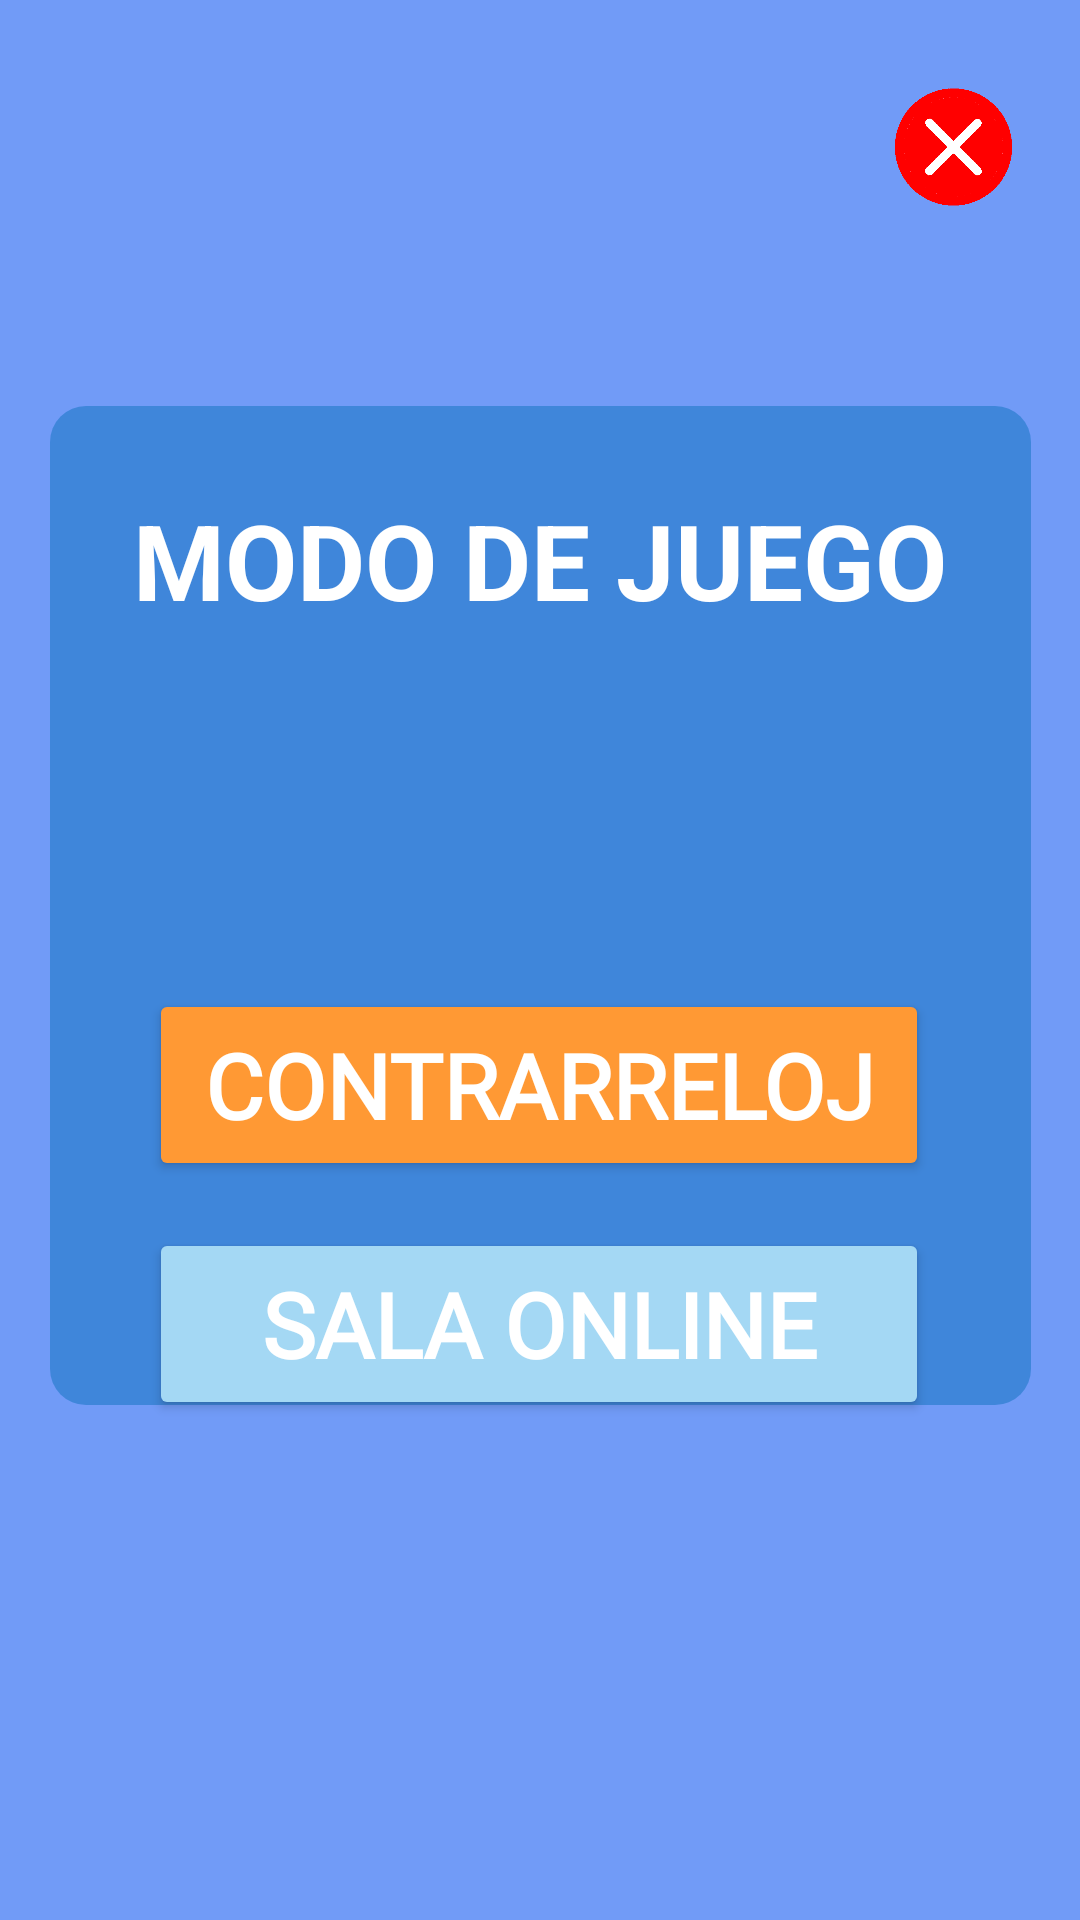

Reconstruct the res/layout file that produces this screen, plus the resources it refers to.
<!-- AndroidManifest.xml: application theme Theme.QuizzHub -->
<!-- res/layout/activity_modo_de_juego.xml -->
<?xml version="1.0" encoding="utf-8"?>
<androidx.constraintlayout.widget.ConstraintLayout xmlns:android="http://schemas.android.com/apk/res/android"
    xmlns:app="http://schemas.android.com/apk/res-auto"
    xmlns:tools="http://schemas.android.com/tools"
    android:id="@+id/main"
    android:layout_width="match_parent"
    android:layout_height="match_parent"
    android:background="@color/Modo_juego"
    tools:context=".modo_de_juego">



    <View
        android:id="@+id/view"
        android:layout_width="327dp"
        android:layout_height="333dp"
        android:alpha="0.8"
        android:background="@drawable/rounded_view"
        android:backgroundTint="@color/Modo_juego_view"

        app:layout_constraintBottom_toBottomOf="parent"
        app:layout_constraintEnd_toEndOf="parent"
        app:layout_constraintStart_toStartOf="parent"
        app:layout_constraintTop_toTopOf="parent"
        app:layout_constraintVertical_bias="0.441">

    </View>


    <TextView
        android:id="@+id/textogamemode"
        android:layout_width="wrap_content"
        android:layout_height="wrap_content"
        android:layout_marginTop="28dp"
        android:text="@string/game_mode"
        android:textColor="@color/white"
        android:textSize="35dp"
        android:textStyle="bold"
        app:layout_constraintBottom_toTopOf="@+id/button_contrarreloj"
        app:layout_constraintEnd_toEndOf="parent"
        app:layout_constraintStart_toStartOf="parent"
        app:layout_constraintTop_toTopOf="@+id/view"
        app:layout_constraintVertical_bias="0.0" />

    <Button
        android:id="@+id/button_contrarreloj"
        android:layout_width="260dp"
        android:layout_height="64dp"
        android:layout_marginTop="320dp"
        android:backgroundTint="@color/Naranja_botones"
        android:fontFamily="@font/roboto_bold"
        android:text="@string/btn_contra"
        android:textColor="@color/white"
        android:textSize="30sp"
        android:textStyle="bold"
        app:cornerRadius="9dp"
        app:layout_constraintBottom_toTopOf="@+id/button_salapriv"
        app:layout_constraintEnd_toEndOf="parent"
        app:layout_constraintHorizontal_bias="0.496"
        app:layout_constraintStart_toStartOf="parent"
        app:layout_constraintTop_toTopOf="parent"
        app:layout_constraintVertical_bias="0.377" />

    <Button
        android:id="@+id/button_salapriv"
        android:layout_width="260dp"
        android:layout_height="64dp"
        android:layout_marginTop="412dp"
        android:backgroundTint="@color/Celeste_boton"
        android:fontFamily="@font/roboto_bold"
        android:text="@string/btn_online"
        android:textColor="@color/white"
        android:textSize="30sp"
        android:textStyle="bold"
        app:cornerRadius="9dp"
        app:layout_constraintBottom_toBottomOf="@+id/view"
        app:layout_constraintEnd_toEndOf="parent"
        app:layout_constraintHorizontal_bias="0.496"
        app:layout_constraintStart_toStartOf="parent"
        app:layout_constraintTop_toTopOf="parent"
        app:layout_constraintVertical_bias="0.378" />

    <ImageButton
        android:id="@+id/imageButton"
        android:layout_width="55dp"
        android:layout_height="48dp"
        android:background="@android:color/transparent"
        android:scaleType="fitCenter"
        app:layout_constraintBottom_toBottomOf="parent"
        app:layout_constraintEnd_toEndOf="parent"
        app:layout_constraintHorizontal_bias="0.952"
        app:layout_constraintStart_toStartOf="parent"
        app:layout_constraintTop_toTopOf="parent"
        app:layout_constraintVertical_bias="0.042"
        app:srcCompat="@drawable/cruceta" />


</androidx.constraintlayout.widget.ConstraintLayout>
<!-- resources referenced by this layout -->
<resources>
  <color name="Celeste_boton">#A4D8F4</color>
  <color name="Modo_juego">#719BF7</color>
  <color name="Modo_juego_view">#3381D4</color>
  <color name="Naranja_botones">#FF9934</color>
  <color name="white">#FFFFFFFF</color>
  <!-- drawable cruceta: png bitmap (drawable, 7487 bytes) -->
  <!-- drawable rounded_view (drawable) -->
  <?xml version="1.0" encoding="utf-8"?>
  <shape xmlns:android="http://schemas.android.com/apk/res/android"
      android:shape="rectangle">
  
      <solid android:color="@color/Azul_view"/> 
      <corners android:radius="12dp"/> 
  </shape>
  <string name="btn_contra">Contrarreloj</string>
  <string name="btn_online">Sala Online</string>
  <string name="game_mode">MODO DE JUEGO</string>
  <style name="Theme.QuizzHub" parent="Base.Theme.QuizzHub" />
  <color name="Azul_view">#02A4E7</color>
  <style name="Base.Theme.QuizzHub" parent="Theme.Material3.DayNight.NoActionBar">
          
          
      </style>
</resources>
